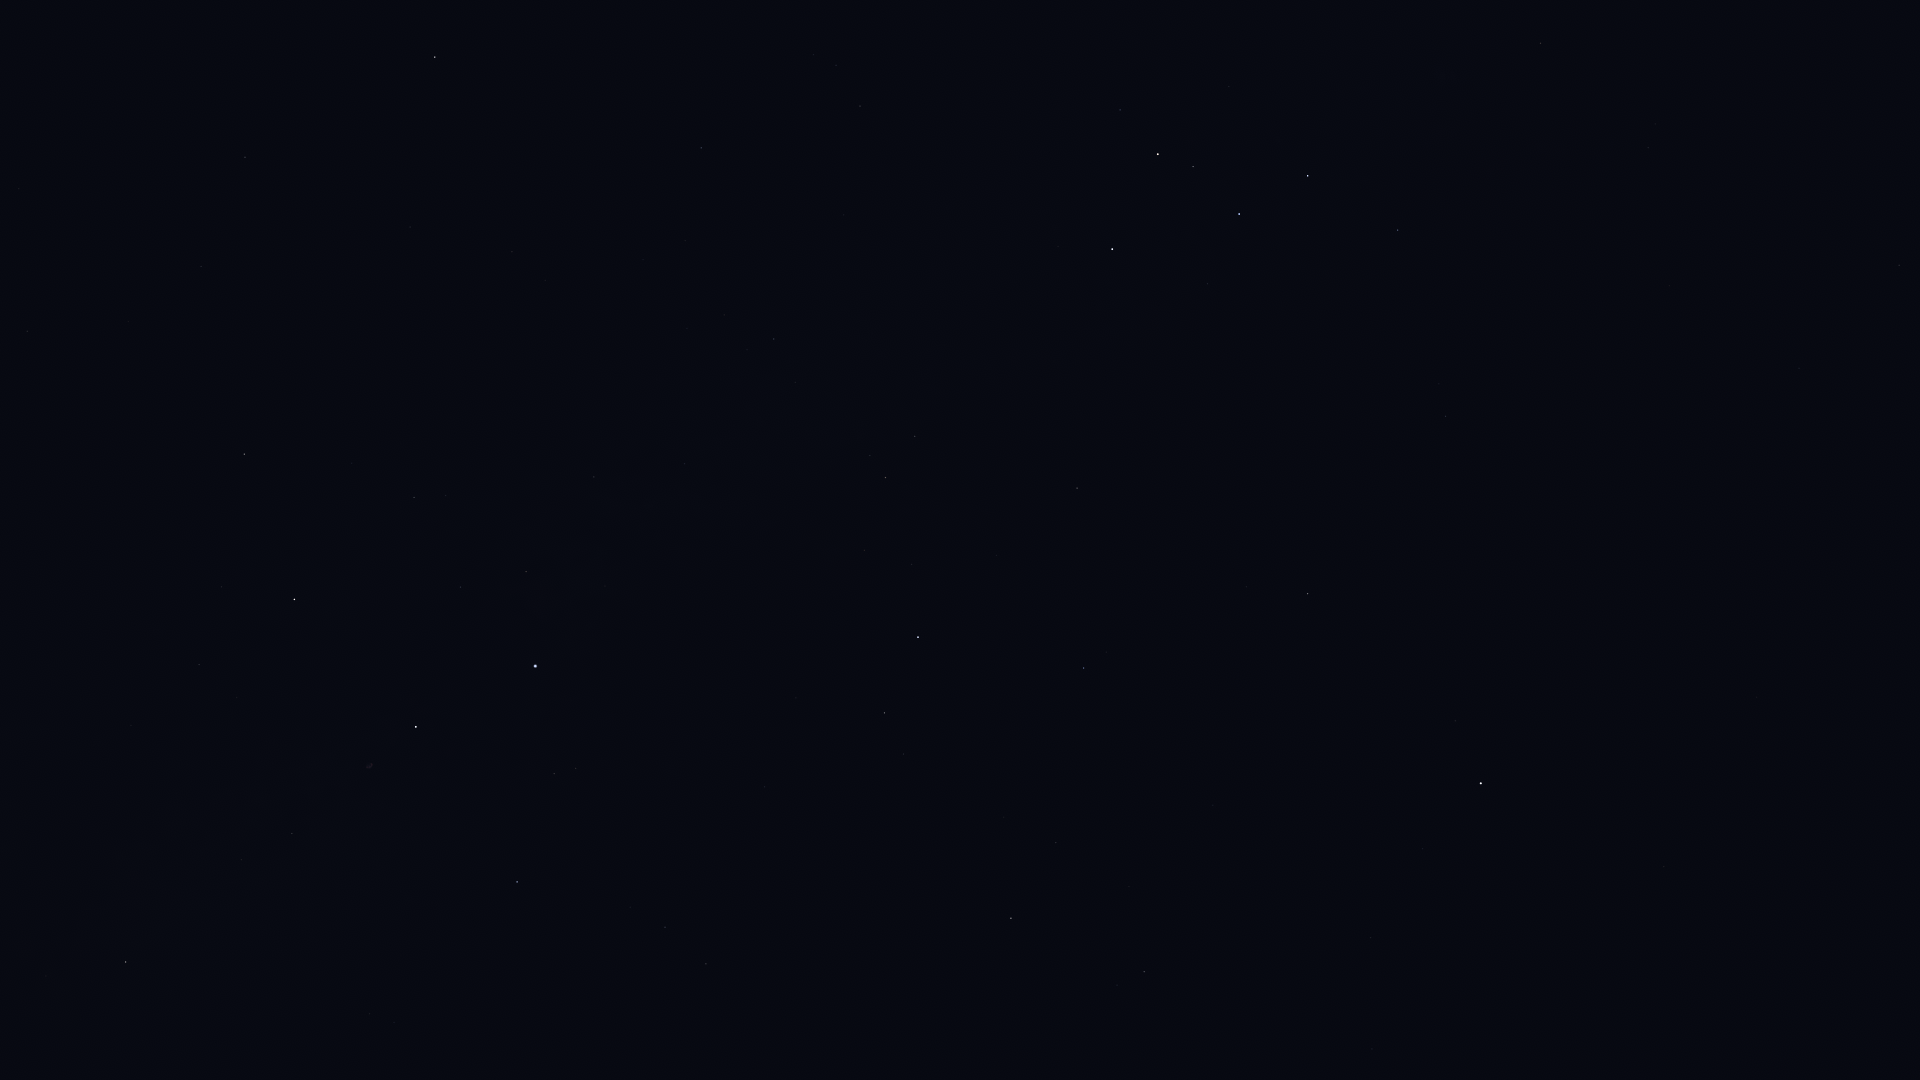

The file beside this chart, header and first rows:
Star_ID, Name, X, Y
746, Caph, 1112, 249
2920, Fulu, 1120, 110
3179, Schedar, 1158, 154
3821, Achird, 1193, 167
107418, Castula, 1225, 184
6686, Ruchbah, 1308, 176
8886, Segin, 1398, 230
13192, Nushagak, 1523, 400
13268, Miram, 1540, 43
16228, HIP 16228, 1648, 148
17959, HIP 17959, 1630, 412
18505, HIP 18505, 1706, 238
22783, HIP 22783, 1799, 368
24003, Mago, 1781, 451
25110, HIP 25110, 1651, 630
58952, Tonatiuh, 1638, 1052
85822, Yildun, 1423, 849
86614, Dziban, 1165, 1034
90344, Fafnir, 998, 1027
94376, Altais, 1011, 918
94481, Aladfar, 394, 1023
95771, Anser, 46, 976
95853, HIP 95853, 665, 927
95947, Albireo, 126, 962
96100, Alsafi, 1046, 873
97165, Fawaris, 517, 882
98110, HIP 98110, 292, 834
98543, HIP 98543, 123, 802
100453, Sadr, 416, 727
102098, Deneb, 535, 666
102488, Aljanah, 294, 600
105199, Alderamin, 918, 637
106032, Alfirk, 1084, 668
107136, Azelfafage, 715, 494
107310, HIP 107310, 266, 297
107354, HIP 107354, 201, 267
108917, Kurhah, 996, 555
109176, HIP 109176, 245, 157
109352, HIP 109352, 408, 230
109492, HIP 109492, 885, 478
109937, HIP 109937, 512, 252
110538, HIP 110538, 795, 382
110609, HIP 110609, 747, 350
111022, HIP 111022, 724, 315
111104, HIP 111104, 643, 260
111169, HIP 111169, 774, 339
112158, Matar, 435, 57
112724, HIP 112724, 1077, 488
116076, Veritate, 731, 12
116727, Errai, 1308, 594
